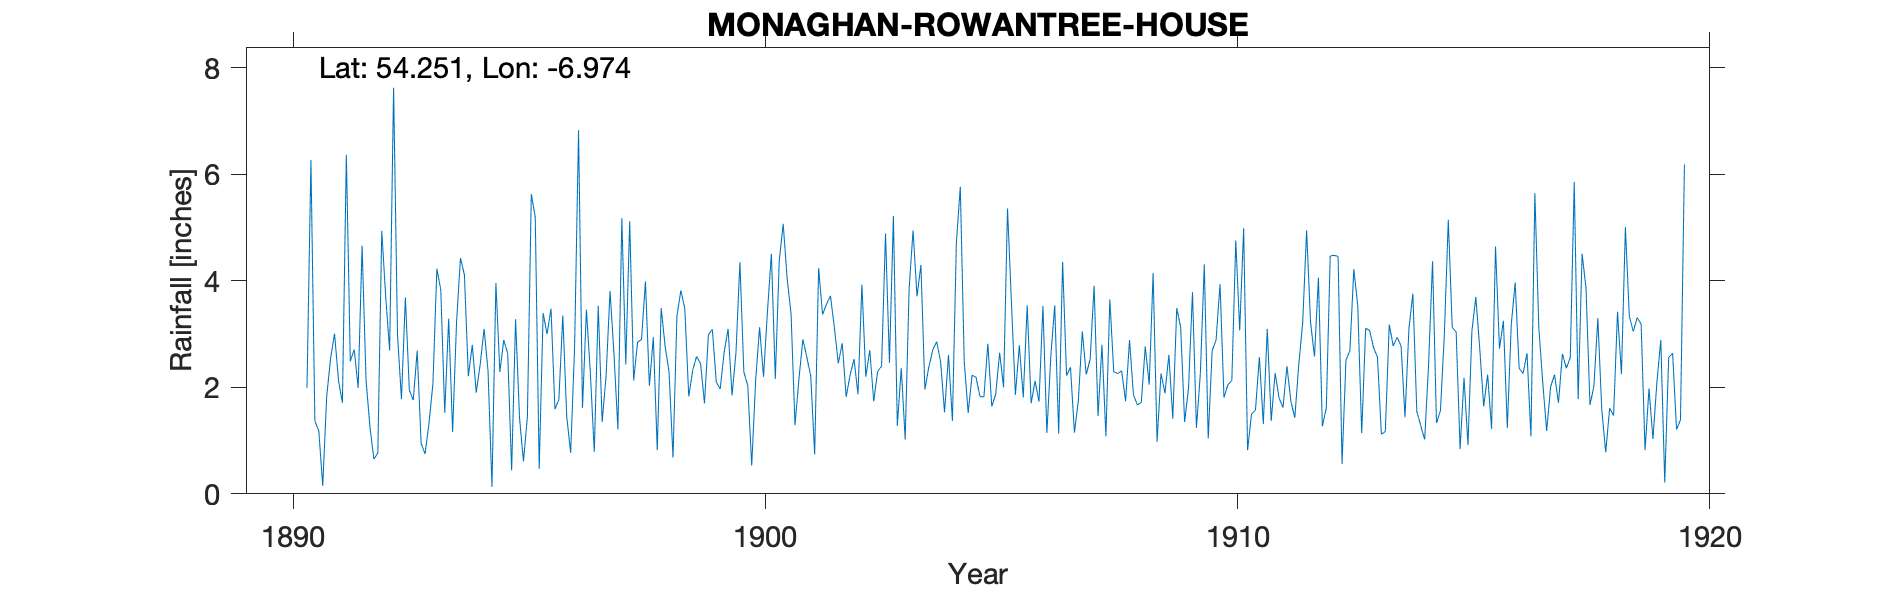

Source data for this figure (header and first rows):
MONAGHAN ROWANTREE HOUSE, , , , , , , , , , , , , , , , , , , , , , , 
Grid ref, IH6692034024, Long, -6.974, Lat, 54.25, Elevation, 240, ft, , , , , , , , , , , , , , , 
Station no, RR2722, , , , , , , , , , , , , , , , , , , , , , 
, 1890, 1891, 1892, 1893, 1894, 1895, 1896, 1897, 1898, 1899, 1900, 1901, 1902, 1903, 1904, 1905, 1906, 1907, 1908, 1909, 1910, 1911, 1912
January, , 1.18, 2.14, 1.76, 4.43, 2.64, 1.59, 1.35, 2.03, 2.58, 2.29, 3.38, 2.45, 4.89, 2.7, 1.83, 3.54, 1.15, 2.31, 2.61, 2.89, 1.31, 3.22
February, , 0.15, 1.25, 2.69, 4.11, 0.44, 1.77, 2.22, 2.94, 2.45, 2.03, 1.29, 2.83, 2.46, 2.86, 1.82, 1.7, 1.75, 1.74, 1.41, 3.94, 3.1, 2.58
March, , 1.83, 0.65, 0.95, 2.21, 3.28, 3.35, 3.81, 0.82, 1.7, 0.53, 2.16, 1.82, 5.22, 2.48, 2.82, 2.12, 3.05, 2.89, 3.49, 1.81, 1.37, 4.06
April, , 2.55, 0.77, 0.75, 2.8, 1.43, 1.45, 2.63, 3.49, 2.99, 2.13, 2.9, 2.23, 1.28, 1.53, 1.64, 1.73, 2.24, 1.86, 3.13, 2.05, 2.27, 1.27
May, , 3.01, 4.94, 1.33, 1.9, 0.61, 0.77, 1.21, 2.77, 3.09, 3.13, 2.57, 2.53, 2.36, 2.61, 1.87, 3.53, 2.53, 1.67, 1.35, 2.13, 1.8, 1.61
June, , 2.13, 3.7, 2.07, 2.43, 1.45, 2.77, 5.18, 2.29, 2.1, 2.2, 2.21, 1.87, 1.02, 1.37, 2.65, 1.14, 3.91, 1.72, 1.99, 4.76, 1.62, 4.47
July, , 1.71, 2.69, 4.23, 3.1, 5.63, 6.83, 2.43, 0.68, 1.97, 3.42, 0.74, 3.93, 3.86, 4.71, 2, 2.58, 1.46, 2.77, 3.79, 3.07, 2.4, 4.48
August, , 6.37, 7.63, 3.83, 2.31, 5.19, 1.61, 5.12, 3.34, 2.66, 4.51, 4.24, 2.2, 4.95, 5.77, 5.36, 3.54, 2.8, 2.05, 1.24, 4.99, 1.74, 4.46
September, , 2.49, 2.99, 1.52, 0.13, 0.47, 3.46, 2.13, 3.82, 3.1, 2.16, 3.37, 2.7, 3.71, 2.49, 3.59, 1.13, 1.08, 4.15, 2.26, 0.82, 1.43, 0.56
October, 1.99, 2.71, 1.78, 3.29, 3.96, 3.4, 2.27, 2.85, 3.48, 1.85, 4.38, 3.56, 1.74, 4.3, 1.52, 1.86, 4.36, 3.65, 0.98, 4.31, 1.5, 2.42, 2.51
November, 6.27, 1.99, 3.69, 1.16, 2.29, 3, 0.79, 2.9, 1.83, 2.65, 5.07, 3.72, 2.3, 1.96, 2.23, 2.79, 2.22, 2.29, 2.26, 1.04, 1.57, 3.21, 2.69
December, 1.37, 4.66, 1.95, 3.23, 2.89, 3.48, 3.53, 3.99, 2.32, 4.35, 4.05, 3.13, 2.4, 2.38, 2.19, 1.81, 2.38, 2.26, 1.89, 2.69, 2.57, 4.95, 4.22
Total, , 30.78, 34.18, 26.81, 32.56, 31.02, 30.19, 35.82, 29.81, 31.49, 35.9, 33.27, 29, 38.39, 32.46, 30.04, 29.97, 28.17, 26.29, 29.31, 32.1, 27.62, 36.13
1890 May and total estimated and incompl…, , , , , , , , , , , , , , , , , , , , , , , 
